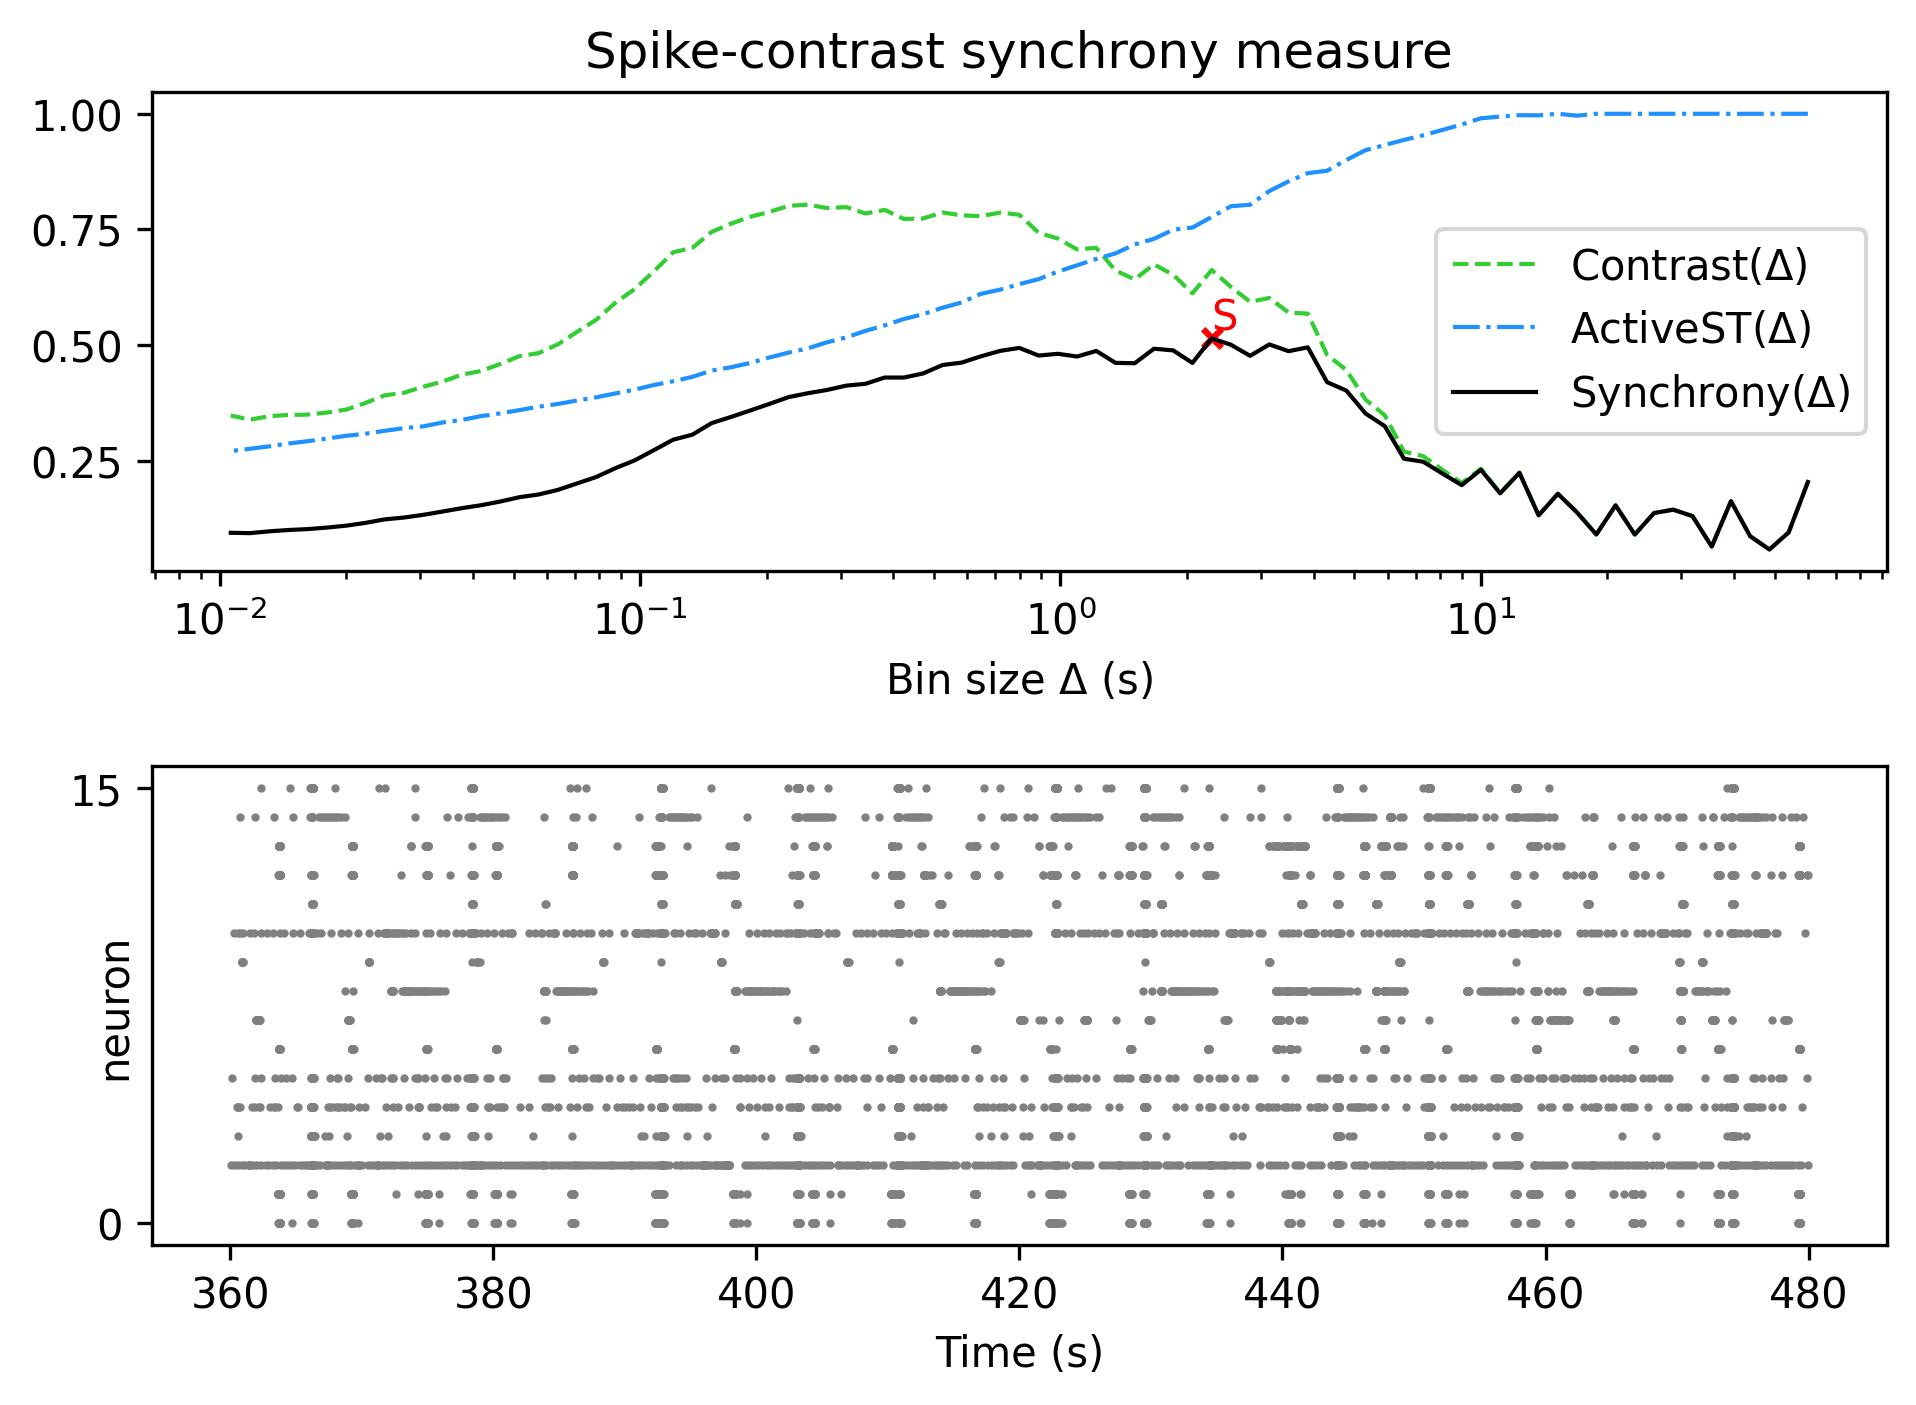

The table this chart was drawn from, first rows:
, Spike-contrast (60.0 s), Spike-contrast (54.0 s), Spike-contrast (48.6 s), Spike-contrast (43.74 s), Spike-contrast (39.366 s), Spike-contrast (35.429 s), Spike-contrast (31.886 s), Spike-contrast (28.698 s), Spike-contrast (25.828 s), Spike-contrast (23.245 s), Spike-contrast (20.921 s), Spike-contrast (18.829 s), Spike-contrast (16.946 s), Spike-contrast (15.251 s), Spike-contrast (13.726 s), Spike-contrast (12.353 s), Spike-contrast (11.118 s), Spike-contrast (10.006 s), Spike-contrast (9.006 s), Spike-contrast (8.105 s), Spike-contrast (7.295 s), Spike-contrast (6.565 s), Spike-contrast (5.909 s)
0, 0.204, 0.09502, 0.05809, 0.08672, 0.1625, 0.0643, 0.1303, 0.1441, 0.1369, 0.09043, 0.1535, 0.09057, 0.138, 0.1785, 0.1318, 0.2238, 0.1794, 0.2304, 0.1972, 0.2223, 0.2478, 0.2543, 0.3248
